Run: headless pygame with SDL's dummy video driver; simulated clock (each Clock.tick advances the game by its frame time, no real sleeping); random seed 0; keys injected as events and as key.get_pressed() state; no mouse input.
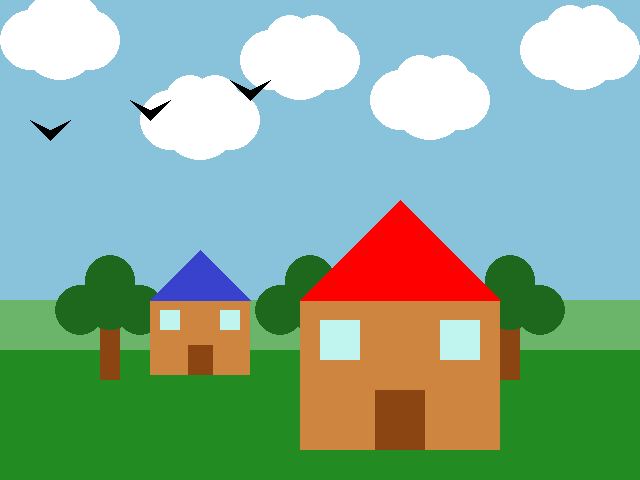
Frame 1 of 4 · flips 1–60 · no input
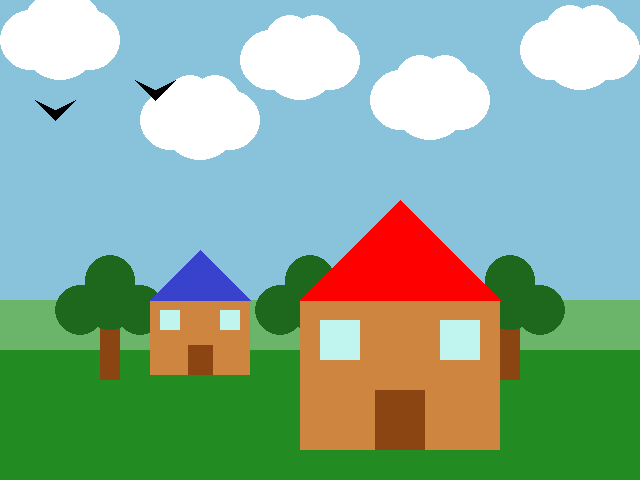
Frame 2 of 4 · flips 61–180 · tapped SPACE, RETURN · held RIGHT (→), D
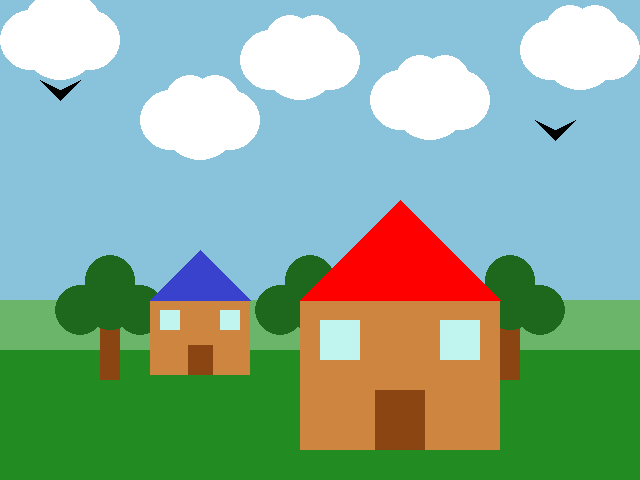
Frame 3 of 4 · flips 181–300 · held DOWN (↓), S
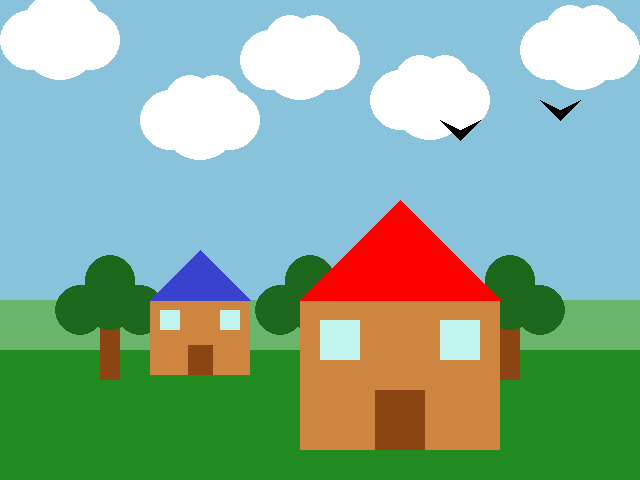
Frame 4 of 4 · flips 301–420 · held LEFT (←), A, UP (↑), W

The pygame program that drew these frames:

import pygame

pygame.init()
pygame.font.init()

WIDTH = 640
HEIGHT = 480
SIZE = (WIDTH, HEIGHT)

screen = pygame.display.set_mode(SIZE)
clock = pygame.time.Clock()

background_color = (136, 194, 219)
ground_color = (34, 139, 34)
ground_height = 100

white = (255, 255, 255)
black = (0, 0, 0)
brown = (139, 69, 19)
light_brown = (205, 133, 63)
red = (255, 0, 0)
blue = (192, 245, 239)
bluer = (56, 66, 205)
green = (30, 104, 30)
sky_blue = (135, 206, 235)

bird1_x = -50
bird1_y = 100
bird2_x = -150  
bird2_y = 120
bird3_x = -250  
bird3_y = 140
bird_speed = 5  

def draw_cloud(screen, x, y):
    pygame.draw.circle(screen, white, (x, y), 30)
    pygame.draw.circle(screen, white, (x + 30, y), 40)
    pygame.draw.circle(screen, white, (x + 60, y), 30)
    pygame.draw.circle(screen, white, (x + 20, y - 20), 25)
    pygame.draw.circle(screen, white, (x + 45, y - 20), 25)

def draw_tree(screen, x, y):
    trunk_width = 20
    trunk_height = 60
    pygame.draw.rect(screen, brown, (x, y, trunk_width, trunk_height))
    pygame.draw.circle(screen, green, (x + 10, y - 20), 30)
    pygame.draw.circle(screen, green, (x - 20, y - 10), 25)
    pygame.draw.circle(screen, green, (x + 40, y - 10), 25)
    pygame.draw.circle(screen, green, (x + 10, y - 40), 25)

def draw_bird_v(screen, x, y, size=20):
    left_wing = [(x, y), (x - size, y - size), (x, y - size // 2)]
    right_wing = [(x, y), (x + size, y - size), (x, y - size // 2)]
    pygame.draw.polygon(screen, black, left_wing)
    pygame.draw.polygon(screen, black, right_wing)

running = True
while running:
    for event in pygame.event.get():
        if event.type == pygame.QUIT:
            running = False

    bird1_x += bird_speed
    bird2_x += bird_speed
    bird3_x += bird_speed

    if bird1_x > WIDTH:
        bird1_x = -50
    if bird2_x > WIDTH:
        bird2_x = -50
    if bird3_x > WIDTH:
        bird3_x = -50

    screen.fill(background_color)
    pygame.draw.rect(screen, (106, 181, 106), (0, 300, 640, 100))
    pygame.draw.rect(screen, ground_color, (0, 350, 640, 150))

    draw_cloud(screen, 30, 40)
    draw_cloud(screen, 270, 60)
    draw_cloud(screen, 550, 50)
    draw_cloud(screen, 400, 100)
    draw_cloud(screen, 170, 120)

    draw_tree(screen, 100, HEIGHT - ground_height - 60)
    draw_tree(screen, 300, HEIGHT - ground_height - 60)
    draw_tree(screen, 500, HEIGHT - ground_height - 60)

    house_x, house_y = 150, 300
    house_width, house_height = 100, 75
    pygame.draw.rect(screen, light_brown, (house_x, house_y, house_width, house_height))
    roof_points = [(house_x, house_y), (house_x + house_width, house_y), (house_x + house_width // 2, house_y - 50)]
    pygame.draw.polygon(screen, bluer, roof_points)
    door_x, door_y = house_x + house_width // 2 - 12, house_y + house_height - 30
    door_width, door_height = 25, 30
    pygame.draw.rect(screen, brown, (door_x, door_y, door_width, door_height))
    window_size = 20
    pygame.draw.rect(screen, blue, (house_x + 10, house_y + 10, window_size, window_size))
    pygame.draw.rect(screen, blue, (house_x + house_width - 30, house_y + 10, window_size, window_size))

    house_x, house_y = 300, 300
    house_width, house_height = 200, 150
    pygame.draw.rect(screen, light_brown, (house_x, house_y, house_width, house_height))
    roof_points = [(house_x, house_y), (house_x + house_width, house_y), (house_x + house_width // 2, house_y - 100)]
    pygame.draw.polygon(screen, red, roof_points)
    door_x, door_y = house_x + house_width // 2 - 25, house_y + house_height - 60
    door_width, door_height = 50, 60
    pygame.draw.rect(screen, brown, (door_x, door_y, door_width, door_height))
    window_size = 40
    pygame.draw.rect(screen, blue, (house_x + 20, house_y + 20, window_size, window_size))
    pygame.draw.rect(screen, blue, (house_x + house_width - 60, house_y + 20, window_size, window_size))

    draw_bird_v(screen, bird1_x, bird1_y, size=20)
    draw_bird_v(screen, bird2_x, bird2_y, size=20)
    draw_bird_v(screen, bird3_x, bird3_y, size=20)

    pygame.display.flip()
    clock.tick(30)

pygame.quit()
